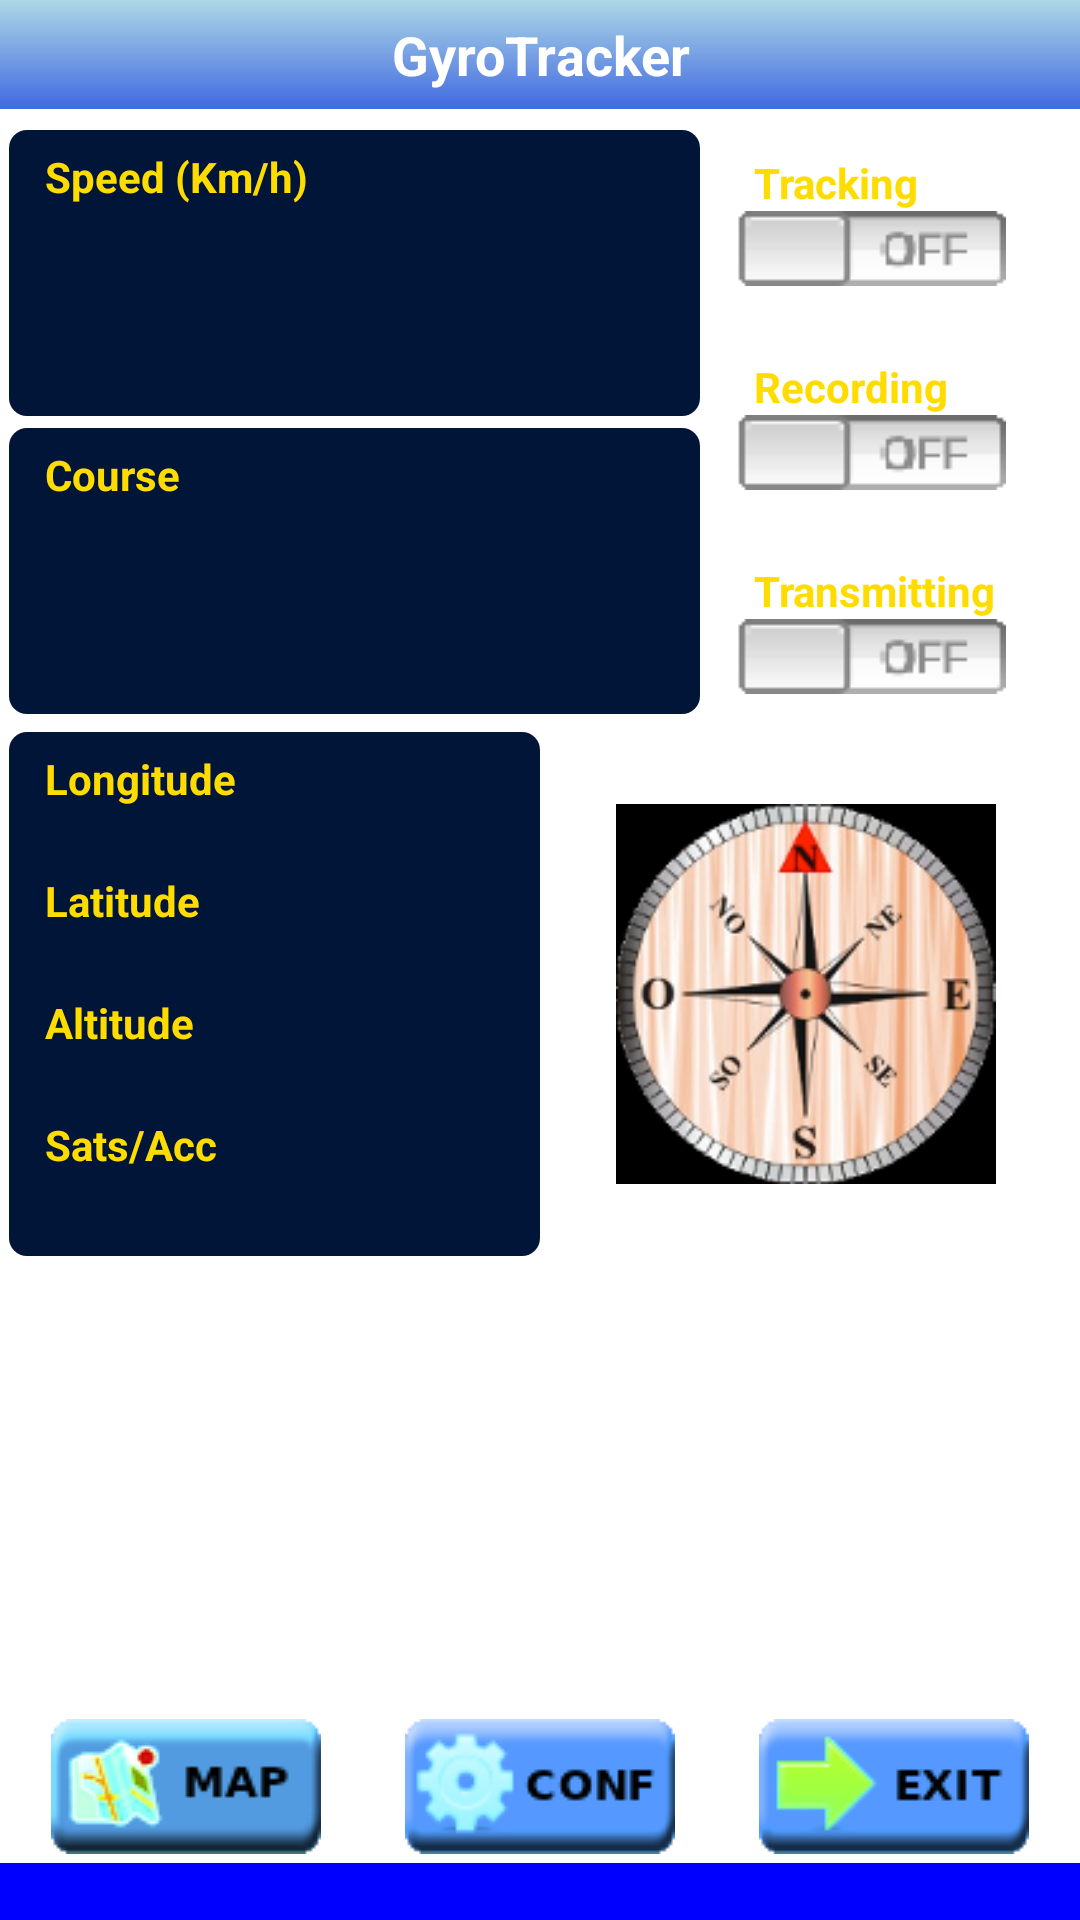

Reconstruct the res/layout file that produces this screen, plus the resources it refers to.
<!-- AndroidManifest.xml: fallback theme Theme.MaterialComponents.DayNight.NoActionBar -->
<!-- res/layout/main.xml -->
<?xml version="1.0" encoding="utf-8"?>
<RelativeLayout xmlns:android="http://schemas.android.com/apk/res/android"
    android:layout_width="fill_parent" android:layout_height="fill_parent" >
    
    
    <LinearLayout
        android:id="@+id/main_panelsup" android:layout_alignParentTop="true"
        android:layout_width="fill_parent" android:layout_height="wrap_content" android:background="@drawable/grad_lightblue" android:orientation="horizontal"
        android:paddingBottom="6dip" android:paddingLeft="3dip" android:paddingRight="3dip" android:paddingTop="6dip" >
        <TextView style="@style/main_lbl_titactivity" android:text="@string/main_lbl_titactivity" 
            android:gravity="center"/>
    </LinearLayout>
    
    
    
    
    <ScrollView android:id="@+id/main_panelscroll" android:layout_height="wrap_content"
        android:layout_width="fill_parent" android:layout_below="@id/main_panelsup">
	    
		<LinearLayout android:layout_width="fill_parent" android:layout_height="wrap_content" 
		    android:orientation="vertical">
	 
		    
	        <LinearLayout android:layout_width="fill_parent" android:layout_height="wrap_content"
	            android:orientation="horizontal" android:weightSum="1.0" android:padding="3dip"
	            android:baselineAligned="false">		
	            
	            <LinearLayout android:layout_width="fill_parent"
	                android:layout_height="wrap_content" 
	                android:orientation="vertical" android:layout_weight="0.35">
	                
	                <LinearLayout android:layout_width="fill_parent"
	                    android:layout_height="wrap_content" android:layout_marginTop="4dp"
	                    android:background="@drawable/marco_boton" android:orientation="vertical">
	                    <TextView style="@style/main_label" android:text="@string/label_velocity" />
	                    <TextView android:id="@+id/editVelocity" style="@style/main_data" android:text="" />
	                </LinearLayout>
	                
	                
	                <LinearLayout android:layout_width="fill_parent"
	                    android:layout_height="wrap_content" android:layout_marginTop="4dp"
	                    android:background="@drawable/marco_boton" android:orientation="vertical">
	                    <TextView style="@style/main_label" android:text="@string/label_bearing" />
	                    <TextView android:id="@+id/editBearing" style="@style/main_data" android:text="" />
	                </LinearLayout>
	                                
	            </LinearLayout>
	            
		
				
	            <LinearLayout android:layout_width="fill_parent"
	                android:layout_height="wrap_content" android:layout_marginLeft="12dip"
	                android:orientation="vertical" android:layout_weight="0.65">
	                
	                <TextView style="@style/main_label" android:layout_marginTop="12dp"
	                    android:text="@string/label_btntrack" />
	                <ImageButton android:id="@+id/btnTrack"
	                    android:layout_width="wrap_content" android:layout_height="wrap_content"
	                    android:background="@null" android:contentDescription="@string/label_btntrackdesc"
	                    android:onClick="onClick" android:src="@drawable/buttonoff" />
	                
	                <TextView style="@style/main_label"  android:layout_marginTop="24dp"
	                    android:text="@string/label_btnrecord" />
	                <ImageButton android:id="@+id/btnRecord"
	                    android:layout_width="wrap_content" android:layout_height="wrap_content"
	                    android:background="@null" android:contentDescription="@string/label_btnrecorddesc"
	                    android:onClick="onClick" android:src="@drawable/buttonoff" />                
	                
	                <TextView style="@style/main_label" android:layout_marginTop="24dp"
	                    android:text="@string/label_btntransmit" />
	                <ImageButton android:id="@+id/btnTransmit"
	                    android:layout_width="wrap_content" android:layout_height="wrap_content"
	                    android:background="@null" android:contentDescription="@string/label_btntransmitdesc"
	                    android:onClick="onClick" android:src="@drawable/buttonoff" />
	            </LinearLayout>
	     			
		    </LinearLayout>
		 		    

		    
	        <LinearLayout android:layout_width="fill_parent" android:layout_height="wrap_content"
	            android:orientation="horizontal" android:padding="3dip" android:baselineAligned="false"
	            android:weightSum="1.0">	               
				<LinearLayout android:layout_width="fill_parent" android:layout_height="wrap_content"
	                android:background="@drawable/marco_boton" android:orientation="vertical"
	                android:layout_weight="0.5">
		            <TextView style="@style/main_label" android:text="@string/main_label_lon" />
		            <TextView android:id="@+id/editLon" style="@style/main_dato_peque" android:text="" />
		            <TextView style="@style/main_label" android:text="@string/main_label_lat" />
			        <TextView android:id="@+id/editLat" style="@style/main_dato_peque" android:text="" />
			        <TextView style="@style/main_label" android:text="@string/main_label_alt" />
			        <TextView android:id="@+id/editAlt" style="@style/main_dato_peque" android:text="" />
			        <TextView style="@style/main_label" android:text="@string/main_label_sats" />
			        <TextView android:id="@+id/editSats" style="@style/main_dato_peque" android:text="" />
		    	</LinearLayout>
		    	<LinearLayout android:layout_width="fill_parent" android:layout_height="fill_parent"
		    	    android:layout_weight="0.5" android:gravity="center" android:padding="24dip">
			    	<ImageView android:id="@+id/main_img_brujula"
			    	    android:layout_width="wrap_content" android:layout_height="wrap_content"
		            	android:src="@drawable/brujula1"  android:scaleType="fitCenter"
		            	android:contentDescription="@string/main_descrip_brujula"/>
		    	</LinearLayout>	            
	    	</LinearLayout>
    	
    	</LinearLayout>
    </ScrollView>
    <LinearLayout android:layout_width="fill_parent" android:layout_height="wrap_content"
        android:layout_alignParentBottom="true" android:orientation="vertical">
	    
	    <LinearLayout android:id="@+id/main_panelbotones" android:layout_width="fill_parent"
	        android:layout_height="wrap_content" android:layout_marginTop="4dp" android:padding="3dp" >
	        
	        <ImageButton
	            android:id="@+id/btnMap" android:layout_width="wrap_content"
	            android:layout_height="wrap_content" android:layout_weight="0.25"
	            android:onClick="onClick" android:background="@null"
				android:src="@drawable/btnmapselector" android:contentDescription="@string/main_descrip_btnmap"/>
			
	        <ImageButton
	            android:layout_width="wrap_content" android:layout_height="wrap_content"
	            android:id="@+id/btnConfig" android:layout_weight="0.25"
	            android:onClick="onClick" android:background="@null"
	            android:src="@drawable/btnconfigselector" android:contentDescription="@string/main_descrip_btnconfig"/>
	        
	        <ImageButton
	            android:id="@+id/btnExit" android:layout_width="wrap_content"
	            android:layout_height="wrap_content" android:layout_weight="0.25"
	            android:onClick="onClick" android:background="@null"
	            android:src="@drawable/btnexitselector" android:contentDescription="@string/main_descrip_btnexit"/>
	    </LinearLayout>
	    
	    
	    <LinearLayout 
	        android:layout_width="fill_parent" android:layout_height="wrap_content" 
	        android:background="#0000ff" android:paddingLeft="12dip">
	        <TextView android:id="@+id/labelStatus"
	            android:layout_width="fill_parent" android:layout_height="wrap_content" 
		        android:textColor="#ffffff" android:text=""
	            android:textStyle="normal" android:typeface="monospace"/>
	    </LinearLayout>
    </LinearLayout>
</RelativeLayout>
<!-- resources referenced by this layout -->
<resources>
  <!-- drawable btnconfigselector (drawable) -->
  <?xml version="1.0" encoding="utf-8"?>
  <selector xmlns:android="http://schemas.android.com/apk/res/android" >
      <item android:drawable="@drawable/btnconfigpressed"
            android:state_pressed="true" />
      <item android:drawable="@drawable/btnconfigfocus"
            android:state_focused="true" />
      <item android:drawable="@drawable/btnconfig" />
  </selector>
  <!-- drawable btnexitselector (drawable) -->
  <?xml version="1.0" encoding="utf-8"?>
  <selector xmlns:android="http://schemas.android.com/apk/res/android" >
      <item android:drawable="@drawable/btnexitpressed"
            android:state_pressed="true" />
      <item android:drawable="@drawable/btnexitfocus"
            android:state_focused="true" />
      <item android:drawable="@drawable/btnexit" />
  </selector>
  <!-- drawable btnmapselector (drawable) -->
  <?xml version="1.0" encoding="utf-8"?>
  <selector xmlns:android="http://schemas.android.com/apk/res/android" >
      <item android:drawable="@drawable/btnmappressed"
            android:state_pressed="true" />
      <item android:drawable="@drawable/btnmapfocus"
            android:state_focused="true" />
      <item android:drawable="@drawable/btnmap" />
  </selector>
  <!-- drawable grad_lightblue (drawable) -->
  <?xml version="1.0" encoding="utf-8"?>
  <shape 
      xmlns:android="http://schemas.android.com/apk/res/android"
      android:shape="rectangle">
      <gradient
          android:startColor="#add8e6"
          android:endColor="#4169e1"
          android:type="linear"
          android:angle="270"/>
  	<padding/>
  
  
  
  
   
  </shape>
  <string name="label_bearing">Course</string>
  <string name="label_btnrecord">Recording</string>
  <string name="label_btnrecorddesc">Record on/off</string>
  <string name="label_btntrack">Tracking</string>
  <string name="label_btntrackdesc">Track on/off</string>
  <string name="label_btntransmit">Transmitting</string>
  <string name="label_btntransmitdesc">Transmit on/off</string>
  <string name="label_velocity">Speed (Km/h)</string>
  <string name="main_descrip_brujula">Brújula</string>
  <string name="main_descrip_btnconfig">Button config</string>
  <string name="main_descrip_btnexit">Button exit</string>
  <string name="main_descrip_btnmap">Button map</string>
  <string name="main_label_alt">Altitude</string>
  <string name="main_label_lat">Latitude</string>
  <string name="main_label_lon">Longitude</string>
  <string name="main_label_sats">Sats/Acc</string>
  <string name="main_lbl_titactivity">GyroTracker</string>
  <style name="main_data">
          <item name="android:layout_width">wrap_content</item>
          <item name="android:layout_height">wrap_content</item>
          <item name="android:layout_gravity">center</item>
          <item name="android:textColor">#ffffff</item>
          <item name="android:typeface">sans</item>
          <item name="android:textStyle">bold</item>
          <item name="android:textSize">48dip</item>
      </style>
  <style name="main_label">
          <item name="android:layout_width">wrap_content</item>
          <item name="android:layout_height">wrap_content</item>
          <item name="android:gravity">left</item>
          <item name="android:textColor">#ffdc00</item>
          <item name="android:typeface">sans</item>
          <item name="android:textStyle">bold</item>
          <item name="android:textSize">14dip</item>
          <item name="android:paddingLeft">6dip</item>
  	</style>
  <style name="main_lbl_titactivity">
          <item name="android:layout_width">fill_parent</item>
          <item name="android:layout_height">wrap_content</item>
          <item name="android:gravity">center</item>
          <item name="android:textColor">#ffffff</item>
          <item name="android:typeface">sans</item>
          <item name="android:textSize">18dp</item>
          <item name="android:textStyle">bold</item>
      </style>
</resources>
